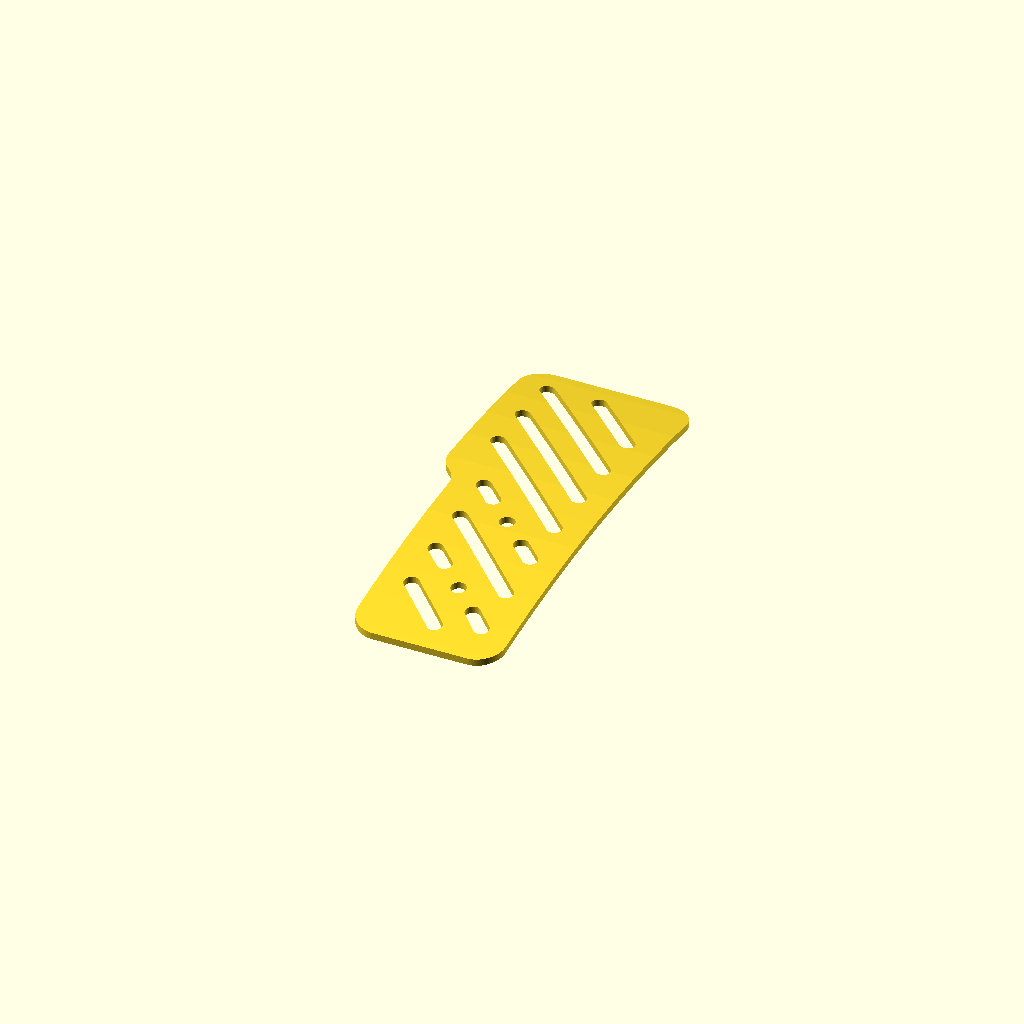
Cell 1: the model at its default parameters.
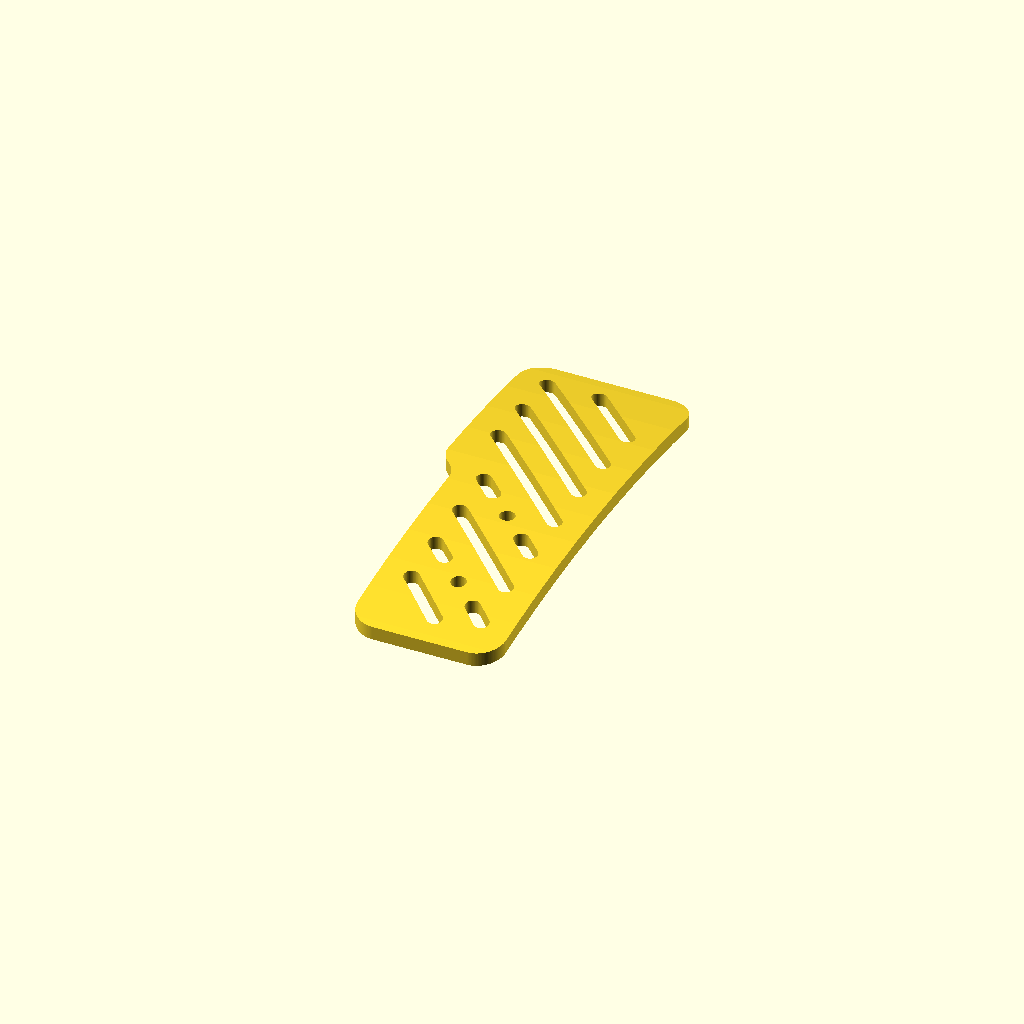
Cell 2 — thickness set to 4, the other parameters unchanged.
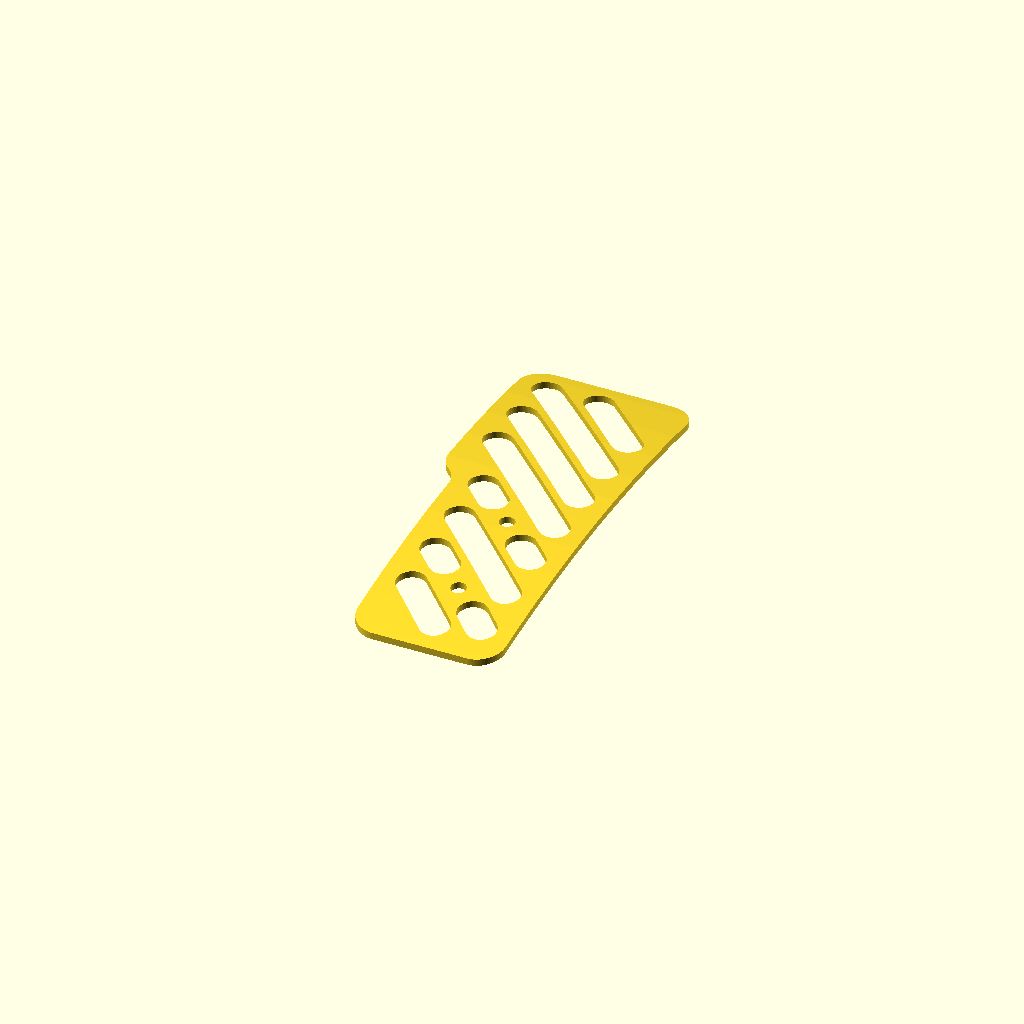
Cell 3: the same model with slot_radius = 4.44.
All cells are drawn from one camera (rotation 55°, 0°, 25°, orthographic, colour scheme Cornfield), so only the parameter changes between them.
The OpenSCAD source (Metal Components/Aluminium Pedal Plates/2mm Throttle Pedal Plate Sheet Metal.scad):
// Title: 2mm Throttle Pedal Plate Sheet Metal
// Modified to boolean a large curve profile into the design, 
// mimicking the slight radius obtained by stamping forming blocks in a vise.
// Curve radius has been flattened significantly to match automotive styling.

thickness = 2.0;
$fn = 64; 
arc_resolution = 32; 

slot_radius = 2.22;
hole_radius = 2.25;

grip_slots = [
    [[40.78, -32.03], [35.77, -26.82]], [[40.78,  45.50], [ 9.21,  77.77]],
    [[40.78,  30.00], [ 9.21,  62.06]], [[20.23,  19.58], [14.92,  25.07]],
    [[28.28, -35.05], [15.22, -21.78]], [[40.78, -16.47], [15.22,   9.21]],
    [[40.78,  -0.91], [35.77,   4.14]], [[20.23, -11.40], [15.22,  -6.32]],
    [[40.78,  61.04], [24.57,  77.92]], [[40.78,  14.55], [ 9.21,  46.41]]
];

mounting_holes = [
    [28.02, -19.19], [28.02,  11.91]
];

function arc_pts(cx, cy, r, start_ang, end_ang, steps=arc_resolution) =
    [ for(i=[0:steps]) let( a = start_ang + i*(end_ang - start_ang)/steps ) [ cx + r*cos(a), cy + r*sin(a) ] ];

outer_perimeter = concat(
    arc_pts(42.007, -36.053, 7.993, 270, 360),
    arc_pts(42.007,  78.721, 7.993,   0,  90),
    arc_pts( 7.993,  78.721, 7.993,  90, 180),
    arc_pts( 8.269,  34.411, 8.270, 180, 224.176),
    arc_pts(-2.428,  21.489, 8.429, 43.748, 1.083),
    arc_pts(13.993, -36.053, 7.993, 180, 270)
);

module curved_shell(radius, thk, width, y_center) {
    translate([width/2, y_center, -radius + thk])
        rotate([0, 90, 0])
            difference() {
                cylinder(r = radius, h = width*3, center = true, $fn=200);
                cylinder(r = radius - thk, h = width*3 + 1, center = true, $fn=200);
            }
}

module throttle_pedal_plate_2d() {
    difference() {
        polygon(outer_perimeter);
        
        for(slot = grip_slots) {
            hull() {
                translate(slot[0]) circle(r = slot_radius);
                translate(slot[1]) circle(r = slot_radius);
            }
        }
        
        for(hole = mounting_holes) {
            translate(hole) circle(r = hole_radius);
        }
    }
}

// 400mm radius produces a much gentler, flatter curve than 150mm.
module throttle_pedal_plate(curve_radius = 400) {
    if (curve_radius > 0) {
        intersection() {
            // Extrude infinitely large Z to capture the boolean curve slice
            translate([0, 0, -50])
                linear_extrude(height = 100, convexity = 10)
                    throttle_pedal_plate_2d();
                    
            curved_shell(radius = curve_radius, thk = thickness, width = 100, y_center = 21);
        }
    } else {
        linear_extrude(height = thickness, convexity = 10)
            throttle_pedal_plate_2d();
    }
}

throttle_pedal_plate(curve_radius = 400);
Customizer parameters (derived from the source; name, type, default, range or options):
thickness: number, default 2
arc_resolution: number, default 32
slot_radius: number, default 2.22
hole_radius: number, default 2.25
